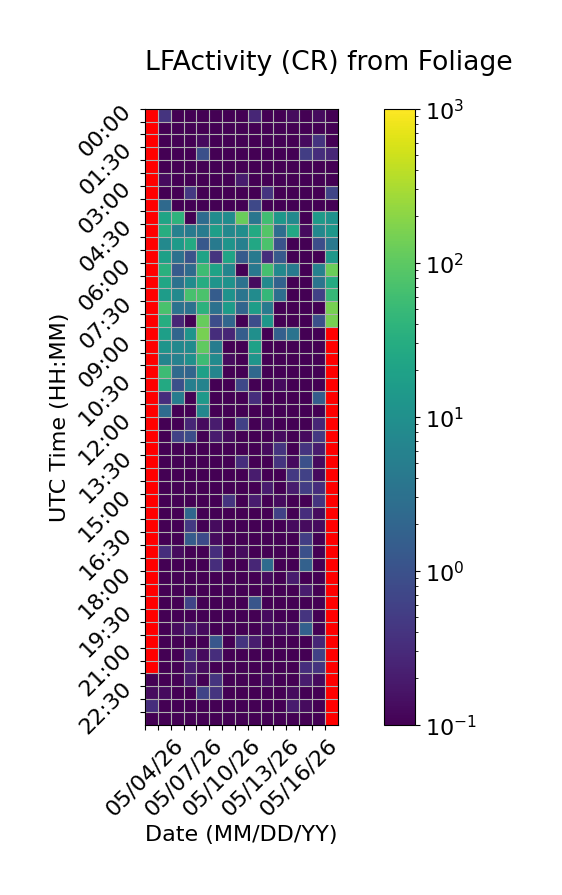

The file beside this chart, header and first rows:
Time (UTC), 05/04/26, 05/05/26, 05/06/26, 05/07/26, 05/08/26, 05/09/26, 05/10/26, 05/11/26, 05/12/26, 05/13/26, 05/14/26, 05/15/26, 05/16/26, 05/17/26, 05/18/26
00:00, , 0.4, 0.0, 0.0, 0.06667, 0.0, 0.0, 0.0, 0.2667, 0.0, 0.0, 0.1333, 0.0, 0.1333, 0.0
00:30, , 0.0, 0.0, 0.0, 0.06667, 0.0, 0.0, 0.0, 0.0, 0.06667, 0.0, 0.06667, 0.0, 0.0, 0.0
01:00, , 0.0, 0.0, 0.0, 0.1333, 0.0, 0.0, 0.0, 0.06667, 0.06667, 0.0, 0.06667, 0.1333, 0.4, 0.0
01:30, , 0.0, 0.06667, 0.0, 0.9333, 0.0, 0.0, 0.0, 0.0, 0.0, 0.0, 0.0, 0.5333, 0.3333, 0.2667
02:00, , 0.0, 0.0, 0.0, 0.0, 0.0, 0.0, 0.06667, 0.0, 0.0, 0.0, 0.0, 0.0, 0.0, 0.0
02:30, , 0.1333, 0.0, 0.0, 0.0, 0.0, 0.0, 0.2, 0.0, 0.0, 0.0, 0.0, 0.06667, 0.0, 0.0
03:00, , 0.0, 0.0, 0.4667, 0.0, 0.0, 0.0, 0.06667, 0.0, 0.4, 0.0, 0.0, 0.0, 0.0, 0.6667
03:30, , 2.333, 0.0, 0.0, 0.0, 0.0, 0.0, 0.0, 0.7333, 0.0, 0.06667, 0.0, 0.0, 0.0, 0.0
04:00, , 21.53, 38.6, 0.0, 2.533, 8.733, 8.867, 123.9, 3.667, 60.07, 13.2, 7.533, 0.0, 15.2, 10.8
04:30, , 31.13, 5.667, 4.333, 4.667, 17.27, 7.333, 9.4, 26.47, 83.67, 2.667, 24.87, 0.1333, 7.4, 13.0
05:00, , 7.533, 15.0, 28.27, 1.267, 4.333, 11.93, 5.533, 24.67, 72.6, 1.067, 0.0, 0.0, 0.8667, 4.0
05:30, , 18.87, 3.067, 1.067, 21.2, 0.4, 21.6, 1.4, 4.267, 0.3333, 1.333, 0.0, 0.0, 0.0, 13.07
06:00, , 34.6, 1.4, 2.4, 57.4, 20.4, 6.667, 0.0, 4.0, 67.2, 7.333, 4.4, 0.0, 5.8, 125.9
06:30, , 23.4, 3.2, 8.667, 30.13, 11.73, 10.8, 3.2, 0.1333, 7.667, 1.8, 0.0, 0.0, 3.467, 27.8
07:00, , 16.4, 7.733, 67.4, 73.2, 1.467, 11.0, 3.533, 8.533, 45.53, 2.8, 0.0, 0.0, 0.6, 47.27
07:30, , 72.2, 3.2, 3.133, 36.67, 3.133, 15.47, 2.0, 16.8, 4.267, 0.0, 0.0, 0.0, 0.0, 150.3
08:00, , 31.2, 0.2667, 0.0, 117.9, 0.8667, 2.067, 0.0, 0.8667, 13.13, 0.0, 0.0, 0.0, 0.9333, 152.0
08:30, , 17.93, 2.0, 11.8, 151.5, 0.3333, 0.2667, 1.533, 9.667, 0.0, 1.6, 3.333, 0.0, 0.0, 
09:00, , 11.6, 7.267, 8.6, 104.5, 4.867, 0.0, 0.0, 19.67, 0.0, 0.0, 0.0, 0.0, 0.0, 
09:30, , 6.467, 5.8, 10.13, 54.4, 8.133, 0.1333, 0.0, 12.4, 0.0, 0.0, 0.0, 0.0, 0.0, 
10:00, , 55.93, 2.4, 2.0, 18.87, 6.533, 0.0, 0.0, 2.267, 0.0, 0.0, 0.0, 0.0, 0.0, 
10:30, , 26.67, 0.9333, 5.333, 6.067, 0.0, 0.0, 0.7333, 0.0, 0.06667, 0.1333, 0.0, 0.0, 0.0, 
11:00, , 0.3333, 4.867, 0.0, 14.07, 0.0, 0.0, 0.0, 0.3333, 0.06667, 0.0, 0.0, 0.0, 1.467, 
11:30, , 2.467, 0.0, 0.0, 7.067, 0.0, 0.0, 0.0, 0.0, 0.06667, 0.0, 0.0, 0.06667, 0.0, 
12:00, , 0.0, 0.0, 0.2667, 0.1333, 0.2, 0.06667, 0.6, 0.0, 0.1333, 0.0, 0.06667, 0.0, 0.2667, 
12:30, , 0.0, 0.6, 0.8667, 0.0, 0.2, 0.1333, 0.0, 0.0, 0.06667, 0.1333, 0.06667, 0.1333, 0.4667, 
13:00, , 0.0, 0.0, 0.0, 0.0, 0.0, 0.0, 0.0, 0.06667, 0.1333, 0.4, 0.0, 0.4, 0.2, 
13:30, , 0.0, 0.0, 0.06667, 0.0, 0.0, 0.06667, 0.3333, 0.0, 0.0, 0.4, 0.1333, 0.9333, 0.1333, 
14:00, , 0.0, 0.0, 0.0, 0.0, 0.0, 0.0, 0.06667, 0.2, 0.0, 0.0, 0.4667, 0.6, 0.1333, 
14:30, , 0.0, 0.0, 0.0, 0.0, 0.0, 0.0, 0.0, 0.0, 0.2, 0.06667, 0.2, 0.5333, 0.3333, 
15:00, , 0.0, 0.0, 0.0, 0.0, 0.06667, 0.4, 0.0, 0.2, 0.0, 0.1333, 0.0, 0.0, 0.4, 
15:30, , 0.0, 0.06667, 2.133, 0.06667, 0.0, 0.06667, 0.0, 0.0, 0.0, 0.6, 0.0, 0.3333, 0.1333, 
16:00, , 0.0, 0.0, 0.4667, 0.0, 0.1333, 0.06667, 0.0, 0.06667, 0.0, 0.0, 0.1333, 0.1333, 0.1333, 
16:30, , 0.0, 0.0, 1.4, 0.8, 0.1333, 0.06667, 0.0, 0.0, 0.06667, 0.0, 0.0, 0.5333, 0.0, 
17:00, , 0.3333, 0.1333, 0.06667, 0.0, 0.3333, 0.06667, 0.1333, 0.0, 0.0, 0.06667, 0.0, 0.9333, 0.0, 
17:30, , 0.0, 0.0, 0.0, 0.0, 0.3333, 0.0, 0.0, 0.2667, 2.467, 0.0, 0.0, 1.733, 0.0, 
18:00, , 0.0, 0.0, 0.06667, 0.06667, 0.0, 0.0, 0.06667, 0.0, 0.1333, 0.0, 0.2, 0.06667, 0.0, 
18:30, , 0.0, 0.0, 0.0, 0.0, 0.0, 0.0, 0.0, 0.0, 0.0, 0.0, 0.06667, 0.2, 0.0, 
19:00, , 0.06667, 0.0, 0.6667, 0.0, 0.06667, 0.06667, 0.0, 1.133, 0.06667, 0.0, 0.0, 0.0, 0.0, 
19:30, , 0.0, 0.06667, 0.0, 0.06667, 0.0, 0.0, 0.06667, 0.0, 0.1333, 0.0, 0.0, 0.4, 0.0, 
20:00, , 0.0, 0.1333, 0.2, 0.1333, 0.0, 0.0, 0.0, 0.06667, 0.1333, 0.1333, 0.1333, 1.667, 0.0, 
20:30, , 0.0, 0.0, 0.0, 0.0, 1.2, 0.06667, 0.4, 0.2, 0.0, 0.0, 0.0, 0.06667, 0.2667, 
21:00, , 0.0, 0.0, 0.3333, 0.1333, 0.3333, 0.0, 0.0, 0.0, 0.0, 0.0, 0.0, 0.0, 0.6, 
21:30, , 0.0, 0.0, 0.2, 0.1333, 0.0, 0.0, 0.06667, 0.0, 0.06667, 0.0, 0.06667, 0.3333, 0.4, 
22:00, 0.0, 0.0, 0.0, 0.2, 0.0, 0.4, 0.0, 0.0, 0.0, 0.1333, 0.0, 0.0, 0.2, 0.1333, 
22:30, 0.1333, 0.1333, 0.0, 0.06667, 0.6667, 0.4, 0.0, 0.0, 0.0, 0.0, 0.0, 0.1333, 0.06667, 0.0, 
23:00, 0.3333, 0.0, 0.0, 0.0, 0.06667, 0.06667, 0.06667, 0.0, 0.0, 0.0, 0.0, 0.2, 0.1333, 0.06667, 
23:30, 0.0, 0.06667, 0.0, 0.0, 0.0, 0.0, 0.0, 0.06667, 0.0, 0.06667, 0.0, 0.06667, 0.06667, 0.0, 
